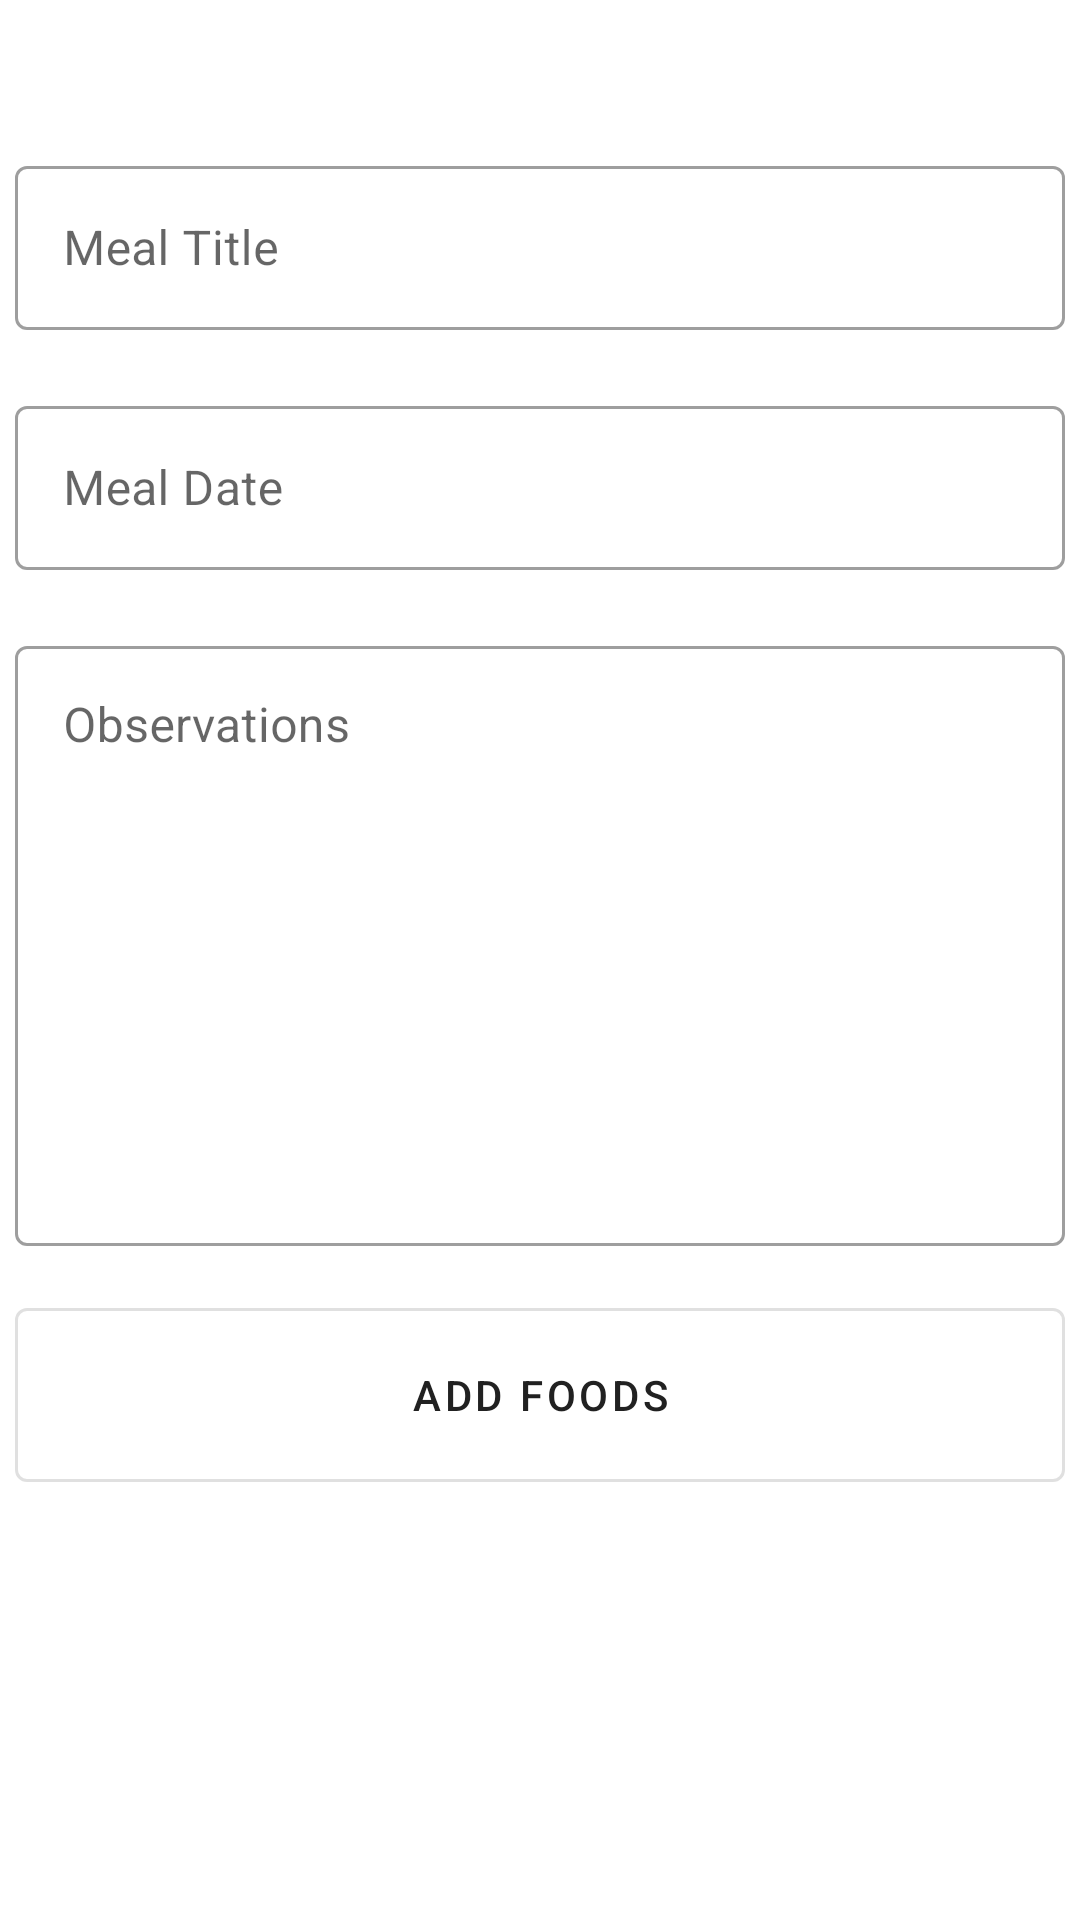

Reconstruct the res/layout file that produces this screen, plus the resources it refers to.
<!-- AndroidManifest.xml: application theme AppTheme -->
<!-- res/layout/register_meal_fragment.xml -->
<?xml version="1.0" encoding="utf-8"?>
<RelativeLayout xmlns:android="http://schemas.android.com/apk/res/android"
    xmlns:app="http://schemas.android.com/apk/res-auto"
    android:layout_width="match_parent"
    android:layout_height="match_parent"
    android:orientation="vertical"
    android:background="@color/colorPrimary"
    android:theme="@style/Theme.MaterialComponents.DayNight.DarkActionBar">

    <com.google.android.material.textfield.TextInputLayout
        android:id="@+id/textTitleName"
        android:layout_width="match_parent"
        android:layout_height="60dp"
        android:layout_marginLeft="5dp"
        android:layout_marginRight="5dp"
        android:layout_marginTop="50dp"
        android:hint="Meal Title"
        android:selectAllOnFocus="false"
        style="@style/Widget.MaterialComponents.TextInputLayout.OutlinedBox">

        <com.google.android.material.textfield.TextInputEditText
            android:id="@+id/fragment_meal"
            android:layout_width="match_parent"
            android:layout_height="wrap_content" />
    </com.google.android.material.textfield.TextInputLayout>

    <LinearLayout
        android:layout_width="match_parent"
        android:layout_height="match_parent"
        android:orientation="horizontal">

        <com.google.android.material.textfield.TextInputLayout
            android:id="@+id/textDateMeal"
            android:layout_width="match_parent"
            android:layout_height="60dp"
            android:layout_marginLeft="5dp"
            android:layout_marginRight="5dp"
            android:layout_marginTop="130dp"
            android:hint="Meal Date"
            style="@style/Widget.MaterialComponents.TextInputLayout.OutlinedBox">

            <com.google.android.material.textfield.TextInputEditText
                android:id="@+id/fragment_date"
                android:layout_width="match_parent"
                android:layout_height="wrap_content"
                android:focusable="false"
                android:inputType="date"/>
        </com.google.android.material.textfield.TextInputLayout>
    </LinearLayout>

    <com.google.android.material.textfield.TextInputLayout
        android:id="@+id/textObsMeal"
        android:layout_width="match_parent"
        android:layout_height="wrap_content"
        android:layout_marginLeft="5dp"
        android:layout_marginRight="5dp"
        android:layout_marginTop="210dp"
        android:hint="Observations"
        android:inputType="textMultiLine"
        android:lines="7"
        android:scrollbars="vertical"
        style="@style/Widget.MaterialComponents.TextInputLayout.OutlinedBox">

        <com.google.android.material.textfield.TextInputEditText
            android:id="@+id/fragment_observation"
            android:layout_width="match_parent"
            android:layout_height="200dp"
            android:gravity="top"/>
    </com.google.android.material.textfield.TextInputLayout>

    <com.google.android.material.button.MaterialButton
        style="@style/Widget.MaterialComponents.Button.OutlinedButton"
        android:id="@+id/addFoodsButton"
        android:layout_width="match_parent"
        android:layout_marginLeft="5dp"
        android:layout_marginRight="5dp"
        android:layout_height="70dp"
        android:layout_marginTop="430dp"
        android:text="Add Foods">
    </com.google.android.material.button.MaterialButton>

</RelativeLayout>
<!-- resources referenced by this layout -->
<resources>
  <color name="colorPrimary">#ffffff</color>
  <style name="AppTheme" parent="Theme.AppCompat.DayNight.DarkActionBar">
          
          <item name="colorPrimary">@color/colorPrimary</item>
          <item name="colorPrimaryDark">@color/colorPrimary</item>
          <item name="colorAccent">@color/colorAccent</item>
          <item name="windowNoTitle">true</item>
      </style>
  <color name="colorAccent">#666f78</color>
</resources>
